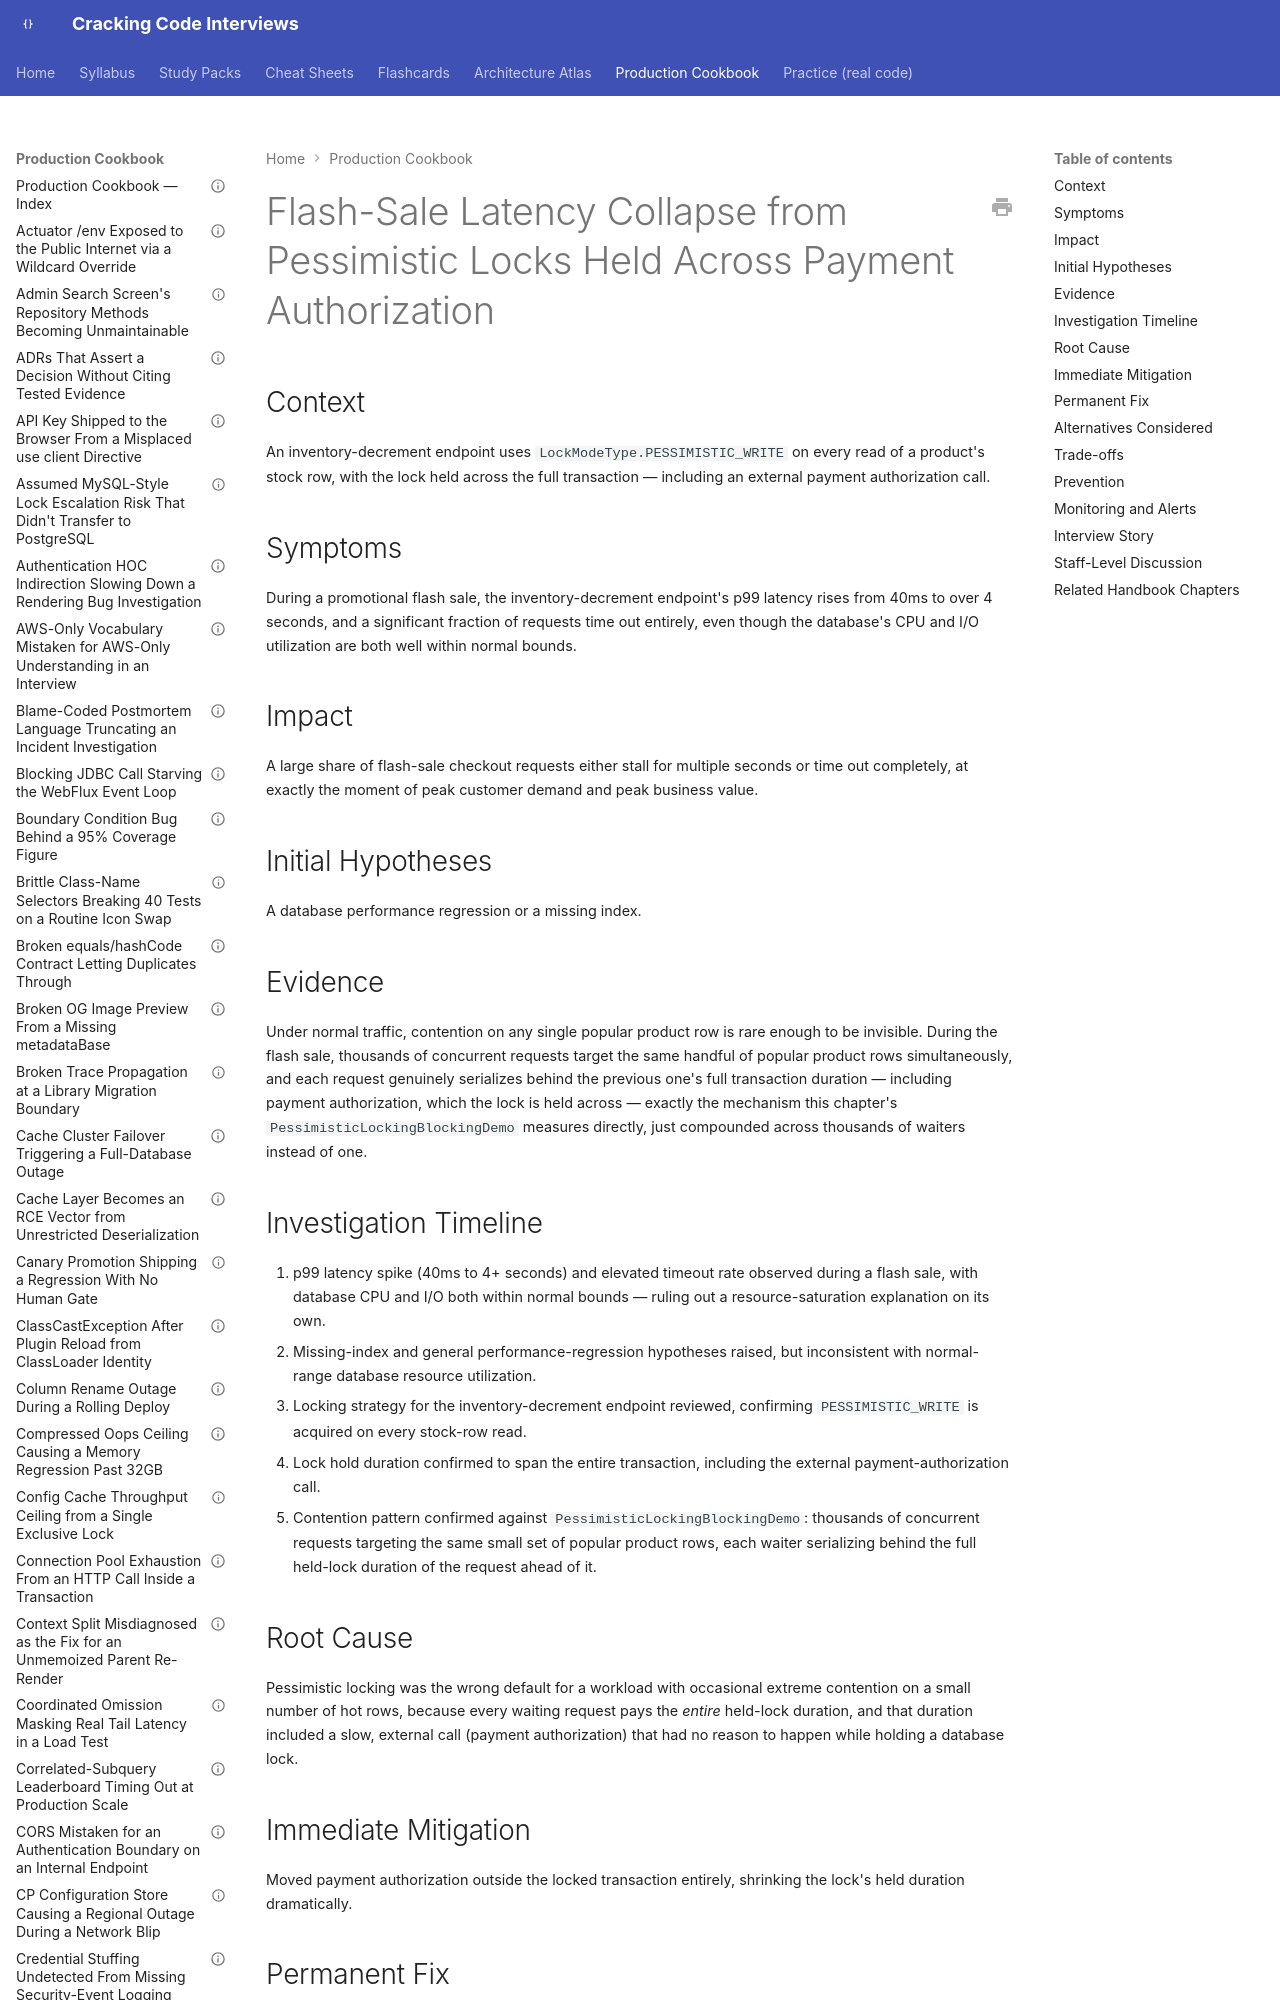

repository: JuanMelendres/cracking-code-interviews · page: production-cookbook/flash-sale-latency-collapse-from-pessimistic-locks-held-across-payment-auth/index.html · generator: mkdocs

---
title: "Flash-Sale Latency Collapse from Pessimistic Locks Held Across Payment Authorization"
document_type: production-cookbook-entry
domain: databases
status: draft
last_updated: 2026-09-02
related_handbook:
  - ../syllabus/06-databases/optimistic-vs-pessimistic-locking.md
  - ../syllabus/06-databases/locks-deadlocks-and-lock-escalation.md
source: syllabus/06-databases/optimistic-vs-pessimistic-locking.md#production-scenarios
---

# Flash-Sale Latency Collapse from Pessimistic Locks Held Across Payment Authorization

## Context

An inventory-decrement endpoint uses `LockModeType.PESSIMISTIC_WRITE` on every read of a product's stock row, with the lock held across the full transaction — including an external payment authorization call.

## Symptoms

During a promotional flash sale, the inventory-decrement endpoint's p99 latency rises from 40ms to over 4 seconds, and a significant fraction of requests time out entirely, even though the database's CPU and I/O utilization are both well within normal bounds.
